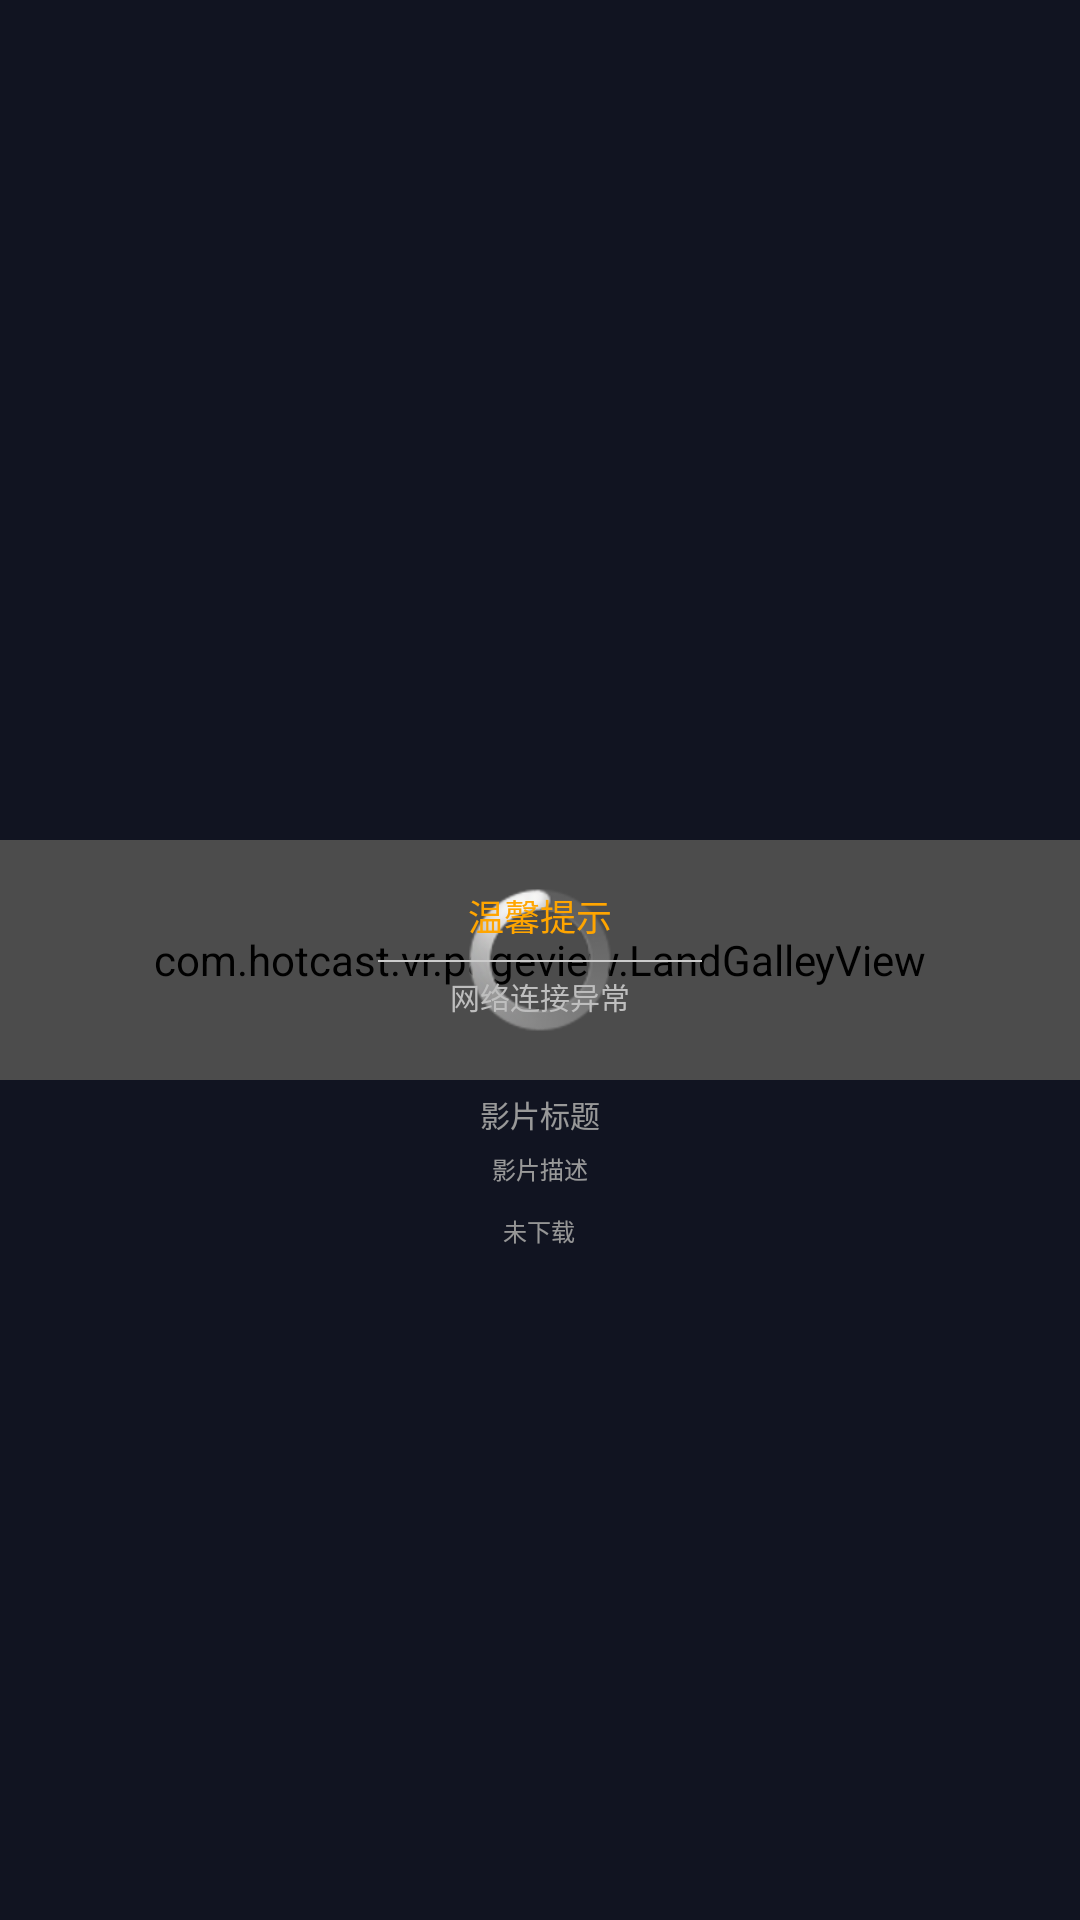

This screen was rendered from an Android layout file. Write that file and the resources it references.
<!-- AndroidManifest.xml: application theme ThemeActivity -->
<!-- res/layout/verticalgalleryitem.xml -->
<?xml version="1.0" encoding="utf-8"?>
<RelativeLayout xmlns:android="http://schemas.android.com/apk/res/android"
    android:id="@+id/container1"
    android:layout_width="match_parent"
    android:layout_height="match_parent"
    android:layout_marginBottom="60dp">

    <com.hotcast.vr.pageview.LandGalleyView
        android:id="@+id/gallery1"
        android:layout_width="match_parent"
        android:layout_height="80dp"
        android:layout_centerInParent="true"
        android:layout_marginBottom="4dp"
        android:focusable="false"
        android:spacing="5dp" />
    <Button
        android:background="#00000000"
        android:id="@+id/clickview"
        android:layout_centerInParent="true"
        android:layout_marginBottom="4dp"
        android:layout_width="110dp"
        android:layout_height="80dp" />
    <TextView
        android:id="@+id/tv_title1"
        android:layout_width="wrap_content"
        android:layout_height="wrap_content"
        android:layout_below="@id/gallery1"
        android:layout_centerHorizontal="true"
        android:ellipsize="end"
        android:singleLine="true"
        android:text="影片标题"
        android:textColor="#ffffff"
        android:textSize="10sp" />

    <TextView
        android:id="@+id/tv_desc1"
        android:layout_width="wrap_content"
        android:layout_height="wrap_content"
        android:layout_below="@+id/tv_title1"
        android:layout_centerHorizontal="true"
        android:layout_marginTop="5dp"
        android:ellipsize="end"
        android:singleLine="true"
        android:text="影片描述"
        android:textColor="#ffffff"
        android:textSize="8sp" />

    <TextView
        android:id="@+id/bt_ceach1"
        android:layout_width="35dp"
        android:layout_height="18dp"
        android:layout_below="@+id/tv_desc1"
        android:layout_centerHorizontal="true"
        android:layout_marginTop="6dp"
        android:background="@drawable/download_button_nomal"
        android:gravity="center"
        android:text="未下载"
        android:textColor="@color/downloadtext1"
        android:textSize="8sp" />


    <include
        android:id="@+id/loadingbar1"
        layout="@layout/pagerchange_loading" />

    <include
        android:id="@+id/nointernet1"
        layout="@layout/nointernet_window" />
</RelativeLayout>
<!-- res/layout/pagerchange_loading.xml (included above) -->
<?xml version="1.0" encoding="utf-8"?>
<RelativeLayout xmlns:android="http://schemas.android.com/apk/res/android"
    android:layout_width="match_parent"
    android:layout_height="match_parent"
    android:orientation="vertical">

    <View
        android:layout_width="match_parent"
        android:layout_height="match_parent"
        android:background="#66000000" />

    <ProgressBar
        android:layout_width="wrap_content"
        android:layout_height="wrap_content"
        android:layout_centerInParent="true" />
</RelativeLayout>
<!-- res/layout/nointernet_window.xml (included above) -->
<?xml version="1.0" encoding="utf-8"?>
<LinearLayout xmlns:android="http://schemas.android.com/apk/res/android"
    android:layout_width="120dp"
    android:layout_height="wrap_content"
    android:background="@drawable/juxing"
    android:layout_centerInParent="true"
    android:paddingTop="4dp"
    android:paddingBottom="4dp"
    android:paddingLeft="6dp"
    android:paddingRight="6dp"
    android:gravity="center"
    android:orientation="vertical">

    <TextView
        android:layout_width="wrap_content"
        android:layout_height="wrap_content"
        android:text="温馨提示"
        android:textSize="12sp"
        android:textColor="#FFA500"/>

    <View
        android:layout_width="match_parent"
        android:layout_height="0.5dp"
        android:layout_marginTop="6dp"
        android:background="#cccccc" />
    <TextView
        android:layout_width="wrap_content"
        android:layout_height="wrap_content"
        android:text="网络连接异常"
        android:layout_marginTop="4dp"
        android:layout_marginBottom="4dp"
        android:textSize="10sp" />
</LinearLayout>
<!-- resources referenced by this layout -->
<resources>
  <color name="downloadtext1">#fafafa</color>
  <style name="ThemeActivity" mce_bogus="1" parent="android:style/Theme.Black.NoTitleBar">
          <item name="android:windowAnimationStyle">@style/AnimationActivity</item>
          <item name="android:windowBackground">@color/bg_color</item>
      </style>
  <style name="AnimationActivity" mce_bogus="1" parent="@android:style/Animation.Activity">
          
          
          
          
      </style>
  <color name="bg_color">#1c2137</color>
</resources>
